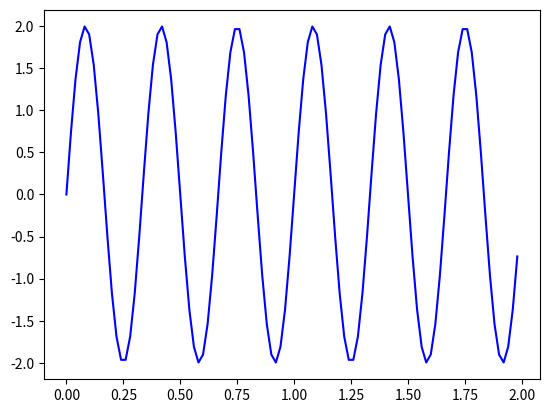
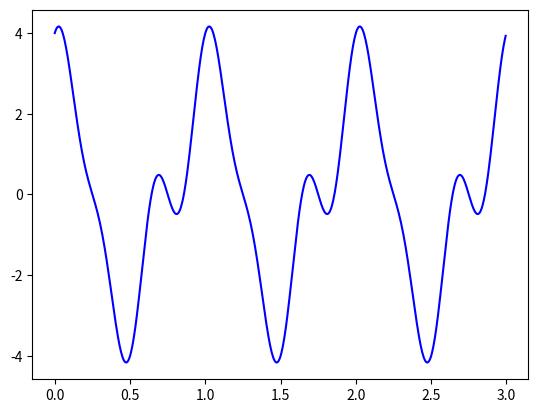
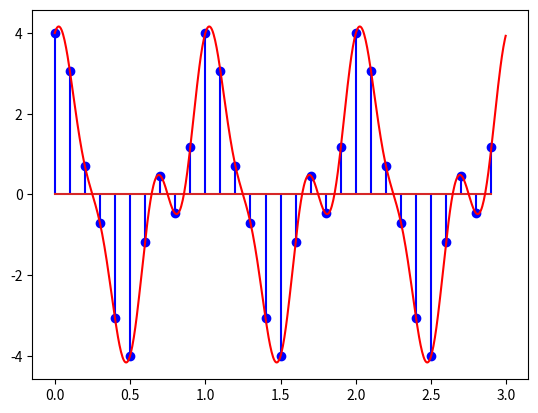
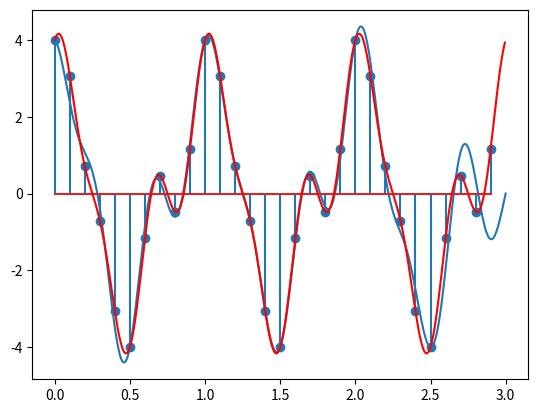

Recreate these plots in Python, in order.
import numpy as np
import matplotlib.pyplot as plt
import math

def graph_settings():
    # setting the axes at the centre
    # only to be used when the graph is symmetric
    fig = plt.figure()
    ax = fig.add_subplot(1, 1, 1)
    ax.spines['left'].set_position('center')
    ax.spines['bottom'].set_position('center')
    ax.spines['right'].set_color('none')
    ax.spines['top'].set_color('none')
    ax.xaxis.set_ticks_position('bottom')
    ax.yaxis.set_ticks_position('left')

def aufgabe1(save_im = False):
    # 100 linearly spaced numbers
    x = np.linspace(0, 2, 100,endpoint=False)

    # the function with the amplitude of 2 and of frequency 3Hz in Task1
    y = 2 * np.sin(6*math.pi*x)
    # 2 * np.sin(6*math.pi*x)

    # plot the function
    plt.plot(x,y, 'b-')

    if save_im:
          plt.savefig('plot_1.png')

    # show the plot
    plt.show()


def aufgabe2_1(save_im = False):
    # 600 linearly spaced numbers
    t = np.linspace(0, 3, 200*3,endpoint=False)

    # the function with the amplitude of 2 and of frequency 3Hz in Task1
    y = 3*np.cos(2*math.pi*t) + np.sin(4*math.pi*t) + np.cos(6*math.pi*t)

    if save_im:
          plt.savefig('plot_1.png')
    
    # plot the function
    plt.plot(t,y, 'b-')

    # show the plot
    plt.show()


def aufgabe2_2(save_im = False,justReturn = False):
     # 30 linearly spaced numbers
    fs = 10
    t = np.linspace(0, 3, fs*3,endpoint=False)
    t2 = np.linspace(0, 3, 600,endpoint=False)
    # the function with the amplitude of 2 and of frequency 3Hz in Task1
    y = 3*np.cos(2*math.pi*t) + np.sin(4*math.pi*t) + np.cos(6*math.pi*t)
    y2 = 3*np.cos(2*math.pi*t2) + np.sin(4*math.pi*t2) + np.cos(6*math.pi*t2)
    
    if justReturn:
        return t,t2,y,y2
    else:    
        # plot the function
        plt.stem(t,y, 'b-')
        plt.plot(t2,y2, 'r-')
    if save_im:
        plt.savefig('AbildAufgabe2_2.png')
    else:
        # show the plot
        plt.show()


def reconstruct (sample_vals : np.ndarray , fs : int , t_vals : np.ndarray) -> np.ndarray:
    
    y = np.zeros(t_vals.shape)
    T=1/fs

    for i in range(len(sample_vals)):
        y += sample_vals[i] * np.sinc((t_vals-i*T)/T)
    return y

def aufgabe2_3(save_im = False):
# using the function from the task 2.2
    # 600 linearly spaced numbers
    fs = 6
    t = np.linspace(0, 3, fs*3,endpoint=False)
    # the function with the amplitude of 2 and of frequency 3Hz in Task1

    sample_vals = 3*np.cos(2*math.pi*t) + np.sin(4*math.pi*t) + np.cos(6*math.pi*t)
    t_vals = np.linspace(0,3,600)

    y = reconstruct(sample_vals, fs, t_vals)
    # print(y)
   

    # plot the function
    x,x2,z,z2=aufgabe2_2(False,True)
    plt.plot(t_vals,y)
    plt.stem(x,z)
    plt.plot(x2,z2, 'r-')
    # show the plot
    if save_im:
          plt.savefig('ABild233.png')
    plt.show()

if __name__=="__main__":
    aufgabe1()
    aufgabe2_1()
    aufgabe2_2()
    aufgabe2_3()
    exit()
